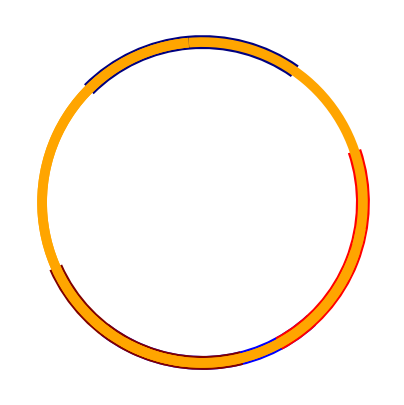

Here is the Python script that generated this plot:
import numpy as np
import itertools
import matplotlib.pyplot as plt

from matplotlib.patches import Circle, Arc
from matplotlib.animation import FuncAnimation

class Interval():
    def __init__(self, a, b, mat, letters, color):
        self.a = a
        self.b = b
        self.mat = mat
        self.color = color
        self.letters = letters

    # Draw image of the interval
    def draw(self, ax):
        theta2, theta1 = get_arc_params(rp1_interval(self.a, self.b))
        ax.add_patch(Arc((0,0), 2., 2., theta1=theta1, theta2=theta2, color=self.color, linewidth=10))

    # Draw image of the interval under all letters except inv(self.mat)
    # Check containment of the images within the interval
    def draw_image(self, ax):
        I = rp1_interval(self.a, self.b)
        for mat in letters:
            if not np.allclose(mat, np.linalg.inv(self.mat)):
                theta2, theta1 = get_arc_params(mat @ I)
                ax.add_patch(Arc((0,0), 2., 2., theta1=theta1, theta2=theta2, color='orange', linewidth=7))

def rp1_to_s1(v):
    """map a point in R^2 - {0} to S1 via the homeo RP1 -> S1"""
    x, y = v[0], v[1]

    return np.row_stack([
        2*x*y / (x*x + y*y),
        (x*x - y*y) / (x*x + y*y)
    ])

# TODO Make this
def s1_to_rp1(v):
    pass

def get_arc_params(interval):
    """map a pair of points in R^2 - {0} to a pair of circle angles"""
    x, y = rp1_to_s1(interval)
    return np.arctan2(y,x) * 180 / np.pi

def rp1_interval(theta1, theta2):
    """get a pair of points in RP1 representing the pair of angles theta1, theta2

    note: theta1, theta2 parameterize the double cover of RP^1"""
    return np.array([
        [np.cos(theta1), np.cos(theta2)],
        [np.sin(theta1), np.sin(theta2)]
    ])

def contains(a, b, c, d):
    # Check if (a,b) is contained in (c,d)
    return a < c and b > d

def non_triv_intersect(a, b, c, d):
    # Check if (a,b) intersects (c,d) nontrivially
    return a < c < b or a < d < b

def create_intervals(generators, epsilon):
    # Find theta for eigenvectors on S1 via RP1 -> S1
    # Create interval objects with initial values around eigenvectors
    colors = [np.array([0,0,1]), np.array([1,0,0]), np.array([0,1,0])]
    intervals = []
    iter = 0
    for mat in generators:
        # Eigenvalues
        #print(np.linalg.eig(mat)[0])

        e1 = np.arctan2(np.linalg.eig(mat)[1][1][0], np.linalg.eig(mat)[1][0][0])
        e2 = np.arctan2(np.linalg.eig(mat)[1][1][1], np.linalg.eig(mat)[1][0][1])

        if np.linalg.eig(mat)[0][0] > 1:
            intervals.append(Interval(e1 - epsilon, e1 + epsilon, mat, letters, colors[iter]))
            intervals.append(Interval(e2 - epsilon, e2 + epsilon, np.linalg.inv(mat), letters, colors[iter] * 0.5))
        else:
            intervals.append(Interval(e1 - epsilon, e1 + epsilon, np.linalg.inv(mat), letters, colors[iter] * 0.5))
            intervals.append(Interval(e2 - epsilon, e2 + epsilon, mat, letters, colors[iter]))

        iter += 1
    return intervals

if __name__ == '__main__':

    # Check out 0.2 or 0.25!
    epsilon = 0.25

    done = False
    while not done:
        print('checking')
        a = float(np.random.rand(1) * 5)
        b = float(np.random.rand(1) * 5)
        c = float(np.random.rand(1) * 5)
        d = (1 + b*c)/a

        A = np.array([[a, b], [c, d]])

        a = float(np.random.rand(1) * 5)
        b = float(np.random.rand(1) * 5)
        c = float(np.random.rand(1) * 5)
        d = (1 + b*c)/a

        B = np.array([[a, b], [c, d]])

        # Get all letters (this includes generators and their inverses)
        generators = [A, B]
        letters = []
        for g in generators:
            letters += [g]
            letters += [np.linalg.inv(g)]

        ##########################################################################################################
        # TODO Make sure intervals don't overlap
        for epsilon in np.arange(0.01, 0.4, 0.01):
            intervals = create_intervals(generators, epsilon)
            all_fully_contained = True
            for interval in intervals:
                fully_contained = True
                for other_interval in intervals:
                    I = rp1_interval(other_interval.a, other_interval.b)
                    if not np.allclose(other_interval.mat, np.linalg.inv(interval.mat)):
                        theta2, theta1 = get_arc_params(interval.mat @ I)
                        b, a = get_arc_params(rp1_interval(interval.a, interval.b))
                        # print(a, b, theta1, theta2)
                        if a > b:
                            # Interval crosses the break point
                            if theta1 > theta2:
                                # Inner interval crosses the break point
                                fully_contained = fully_contained and contains(theta2, theta1, b, a)
                            else:
                                if theta1 > 0:
                                    # Inner interval completely above break point
                                    fully_contained = fully_contained and contains(theta2-360, theta1, b, a)
                                else:
                                    # Inner interval completely below break point
                                    fully_contained = fully_contained and contains(theta2, theta1+360, b, a)
                        else:
                            fully_contained = fully_contained and contains(a, b, theta1, theta2)
                all_fully_contained = all_fully_contained and fully_contained

            for pair in itertools.combinations(intervals, 2):
                if non_triv_intersect(pair[0].a, pair[0].b, pair[1].a, pair[1].b):
                    print('Intervals are intersecting!')
                    intervals = create_intervals(generators, epsilon - 0.01)
                    done = True

            if all_fully_contained and not done:
                intervals = create_intervals(generators, epsilon + 0.05)
                done = True

            if done:
                break
    ##########################################################################################################

    '''[[2.66523767 3.1347917 ]
        [2.58863452 3.41989388]]
       [[3.27417278 1.97883931]
        [3.06836644 2.15987506]]'''

    print(A)
    print(B)
    print()
    print(np.linalg.eig(A))
    print(np.linalg.eig(B))
    print()
    print('epsilon', epsilon)

    if not all_fully_contained:
        print('Ping Pong Intervals Not Found.')

    fig, ax = plt.subplots(figsize=(5, 5))

    # Plot data
    ax.set_xlim((-1.2, 1.2))
    ax.set_ylim((-1.2, 1.2))
    ax.axis("off")
    ax.set_aspect("equal")

    # RP1
    rp1 = Circle((0,0), 1.0, fill=False)
    ax.add_patch(rp1)

    # Draw intervals
    # Draw images of intervals under the respective transforms
    '''for i in range(1):
        intervals[i].draw(ax)
    for i in range(1):
        print(intervals[i].draw_image(ax))
    '''

    for interval in intervals:
        interval.draw(ax)
    for interval in intervals:
        interval.draw_image(ax)
    plt.show()

    '''plt.ion()
    for i in range(1000):

        plt.draw()
        plt.pause(0.0001)
        plt.clf()'''